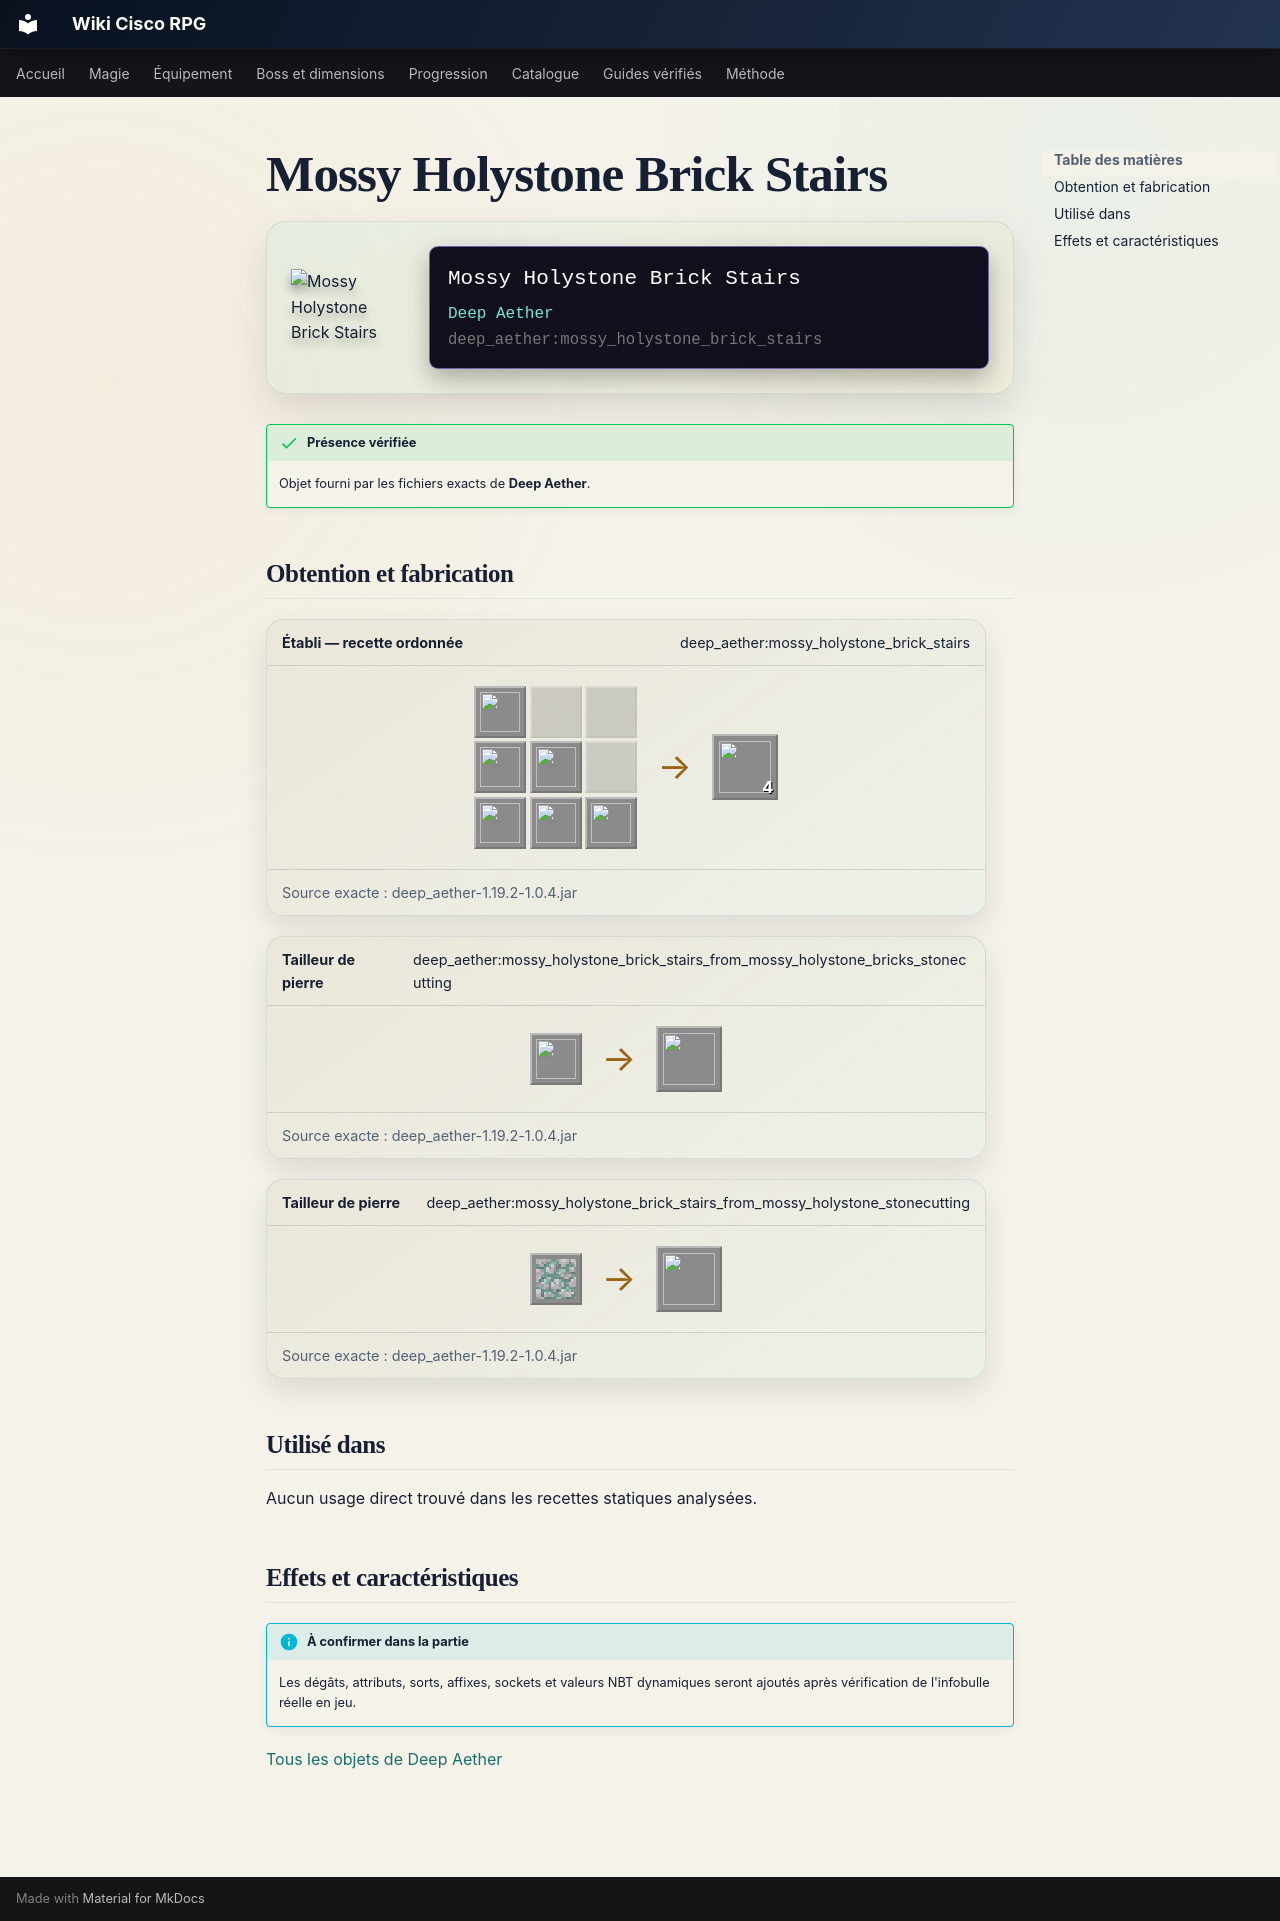

repository: Kloups-Dev/wiki-cisco-rpg · page: catalogue/objets/deep_aether/mossy_holystone_brick_stairs/index.html · generator: mkdocs

# Mossy Holystone Brick Stairs

<div class="mc-item-showcase">
<img class="mc-item-icon" src="../../../../assets/generated/items/deep_aether/mossy_holystone_brick_stairs.png" alt="Mossy Holystone Brick Stairs">
<div class="mc-tooltip-card">
<div class="mc-tooltip-card__name">Mossy Holystone Brick Stairs</div>
<div class="mc-tooltip-card__mod">Deep Aether</div>
<div class="mc-tooltip-card__id">deep_aether:mossy_holystone_brick_stairs</div>
</div>
</div>

!!! success "Présence vérifiée"
    Objet fourni par les fichiers exacts de **Deep Aether**.

## Obtention et fabrication

<div class="jei-recipe"><div class="jei-recipe__head"><strong>Établi — recette ordonnée</strong><span>deep_aether:mossy_holystone_brick_stairs</span></div><div class="jei-recipe__body"><div class="jei-grid"><a class="jei-slot" href="../../../../catalogue/objets/deep_aether/mossy_holystone_bricks/" title="Mossy Holystone Bricks (deep_aether:mossy_holystone_bricks)"><img src="../../../../assets/generated/items/deep_aether/mossy_holystone_bricks.png" alt="" loading="lazy"></a><span class="jei-slot jei-slot--empty"></span><span class="jei-slot jei-slot--empty"></span><a class="jei-slot" href="../../../../catalogue/objets/deep_aether/mossy_holystone_bricks/" title="Mossy Holystone Bricks (deep_aether:mossy_holystone_bricks)"><img src="../../../../assets/generated/items/deep_aether/mossy_holystone_bricks.png" alt="" loading="lazy"></a><a class="jei-slot" href="../../../../catalogue/objets/deep_aether/mossy_holystone_bricks/" title="Mossy Holystone Bricks (deep_aether:mossy_holystone_bricks)"><img src="../../../../assets/generated/items/deep_aether/mossy_holystone_bricks.png" alt="" loading="lazy"></a><span class="jei-slot jei-slot--empty"></span><a class="jei-slot" href="../../../../catalogue/objets/deep_aether/mossy_holystone_bricks/" title="Mossy Holystone Bricks (deep_aether:mossy_holystone_bricks)"><img src="../../../../assets/generated/items/deep_aether/mossy_holystone_bricks.png" alt="" loading="lazy"></a><a class="jei-slot" href="../../../../catalogue/objets/deep_aether/mossy_holystone_bricks/" title="Mossy Holystone Bricks (deep_aether:mossy_holystone_bricks)"><img src="../../../../assets/generated/items/deep_aether/mossy_holystone_bricks.png" alt="" loading="lazy"></a><a class="jei-slot" href="../../../../catalogue/objets/deep_aether/mossy_holystone_bricks/" title="Mossy Holystone Bricks (deep_aether:mossy_holystone_bricks)"><img src="../../../../assets/generated/items/deep_aether/mossy_holystone_bricks.png" alt="" loading="lazy"></a></div><span class="jei-arrow">→</span><span class="jei-slot jei-slot--result"><img src="../../../../assets/generated/items/deep_aether/mossy_holystone_brick_stairs.png" alt=""><span class="jei-count">4</span></span></div><div class="jei-recipe__source">Source exacte : deep_aether-1.19.2-1.0.4.jar</div></div>
<div class="jei-recipe"><div class="jei-recipe__head"><strong>Tailleur de pierre</strong><span>deep_aether:mossy_holystone_brick_stairs_from_mossy_holystone_bricks_stonecutting</span></div><div class="jei-recipe__body"><div class="jei-inputs"><a class="jei-slot" href="../../../../catalogue/objets/deep_aether/mossy_holystone_bricks/" title="Mossy Holystone Bricks (deep_aether:mossy_holystone_bricks)"><img src="../../../../assets/generated/items/deep_aether/mossy_holystone_bricks.png" alt="" loading="lazy"></a></div><span class="jei-arrow">→</span><span class="jei-slot jei-slot--result"><img src="../../../../assets/generated/items/deep_aether/mossy_holystone_brick_stairs.png" alt=""></span></div><div class="jei-recipe__source">Source exacte : deep_aether-1.19.2-1.0.4.jar</div></div>
<div class="jei-recipe"><div class="jei-recipe__head"><strong>Tailleur de pierre</strong><span>deep_aether:mossy_holystone_brick_stairs_from_mossy_holystone_stonecutting</span></div><div class="jei-recipe__body"><div class="jei-inputs"><a class="jei-slot" href="../../../../catalogue/objets/aether/mossy_holystone/" title="Mossy Holystone (aether:mossy_holystone)"><img src="../../../../assets/generated/items/aether/mossy_holystone.png" alt="" loading="lazy"></a></div><span class="jei-arrow">→</span><span class="jei-slot jei-slot--result"><img src="../../../../assets/generated/items/deep_aether/mossy_holystone_brick_stairs.png" alt=""></span></div><div class="jei-recipe__source">Source exacte : deep_aether-1.19.2-1.0.4.jar</div></div>

## Utilisé dans

Aucun usage direct trouvé dans les recettes statiques analysées.

## Effets et caractéristiques

!!! info "À confirmer dans la partie"
    Les dégâts, attributs, sorts, affixes, sockets et valeurs NBT dynamiques seront ajoutés après vérification de l'infobulle réelle en jeu.

[Tous les objets de Deep Aether](../../../contenu/deep-aether.md)
